Dataset: dataset1 (GitHub, billjcapps/VRScavengerHunt). Classes: DC Comics, Doctor Who, Firefly, lotr, shelf, Spider-Man, Star Wars, table, weapon.

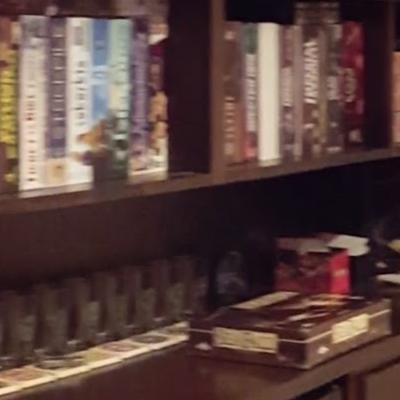
Label: shelf

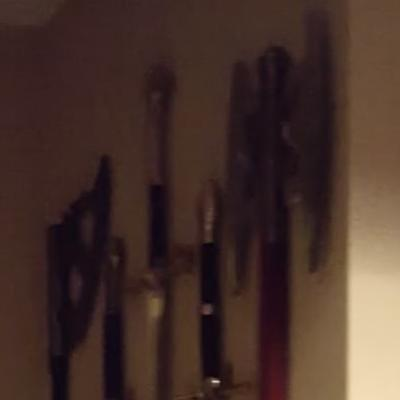
Label: weapon

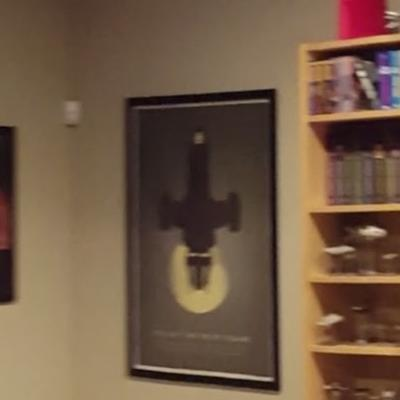
Label: Firefly

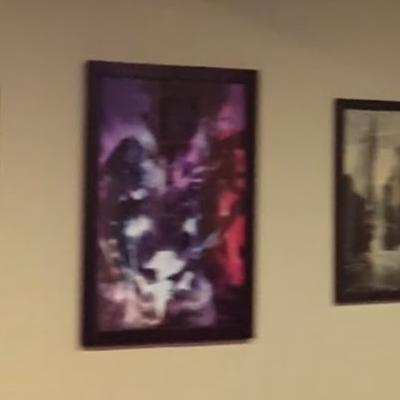
Label: DC Comics

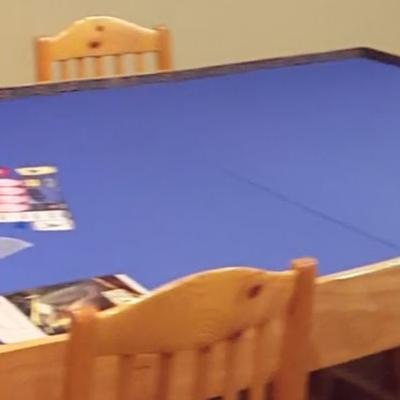
Label: table

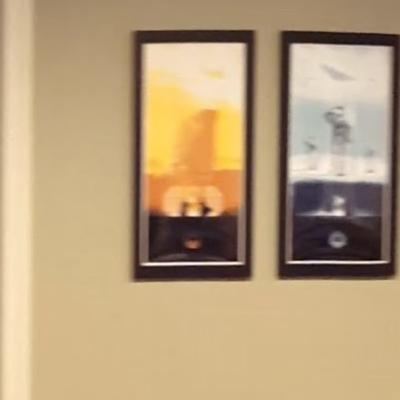
Label: Star Wars
